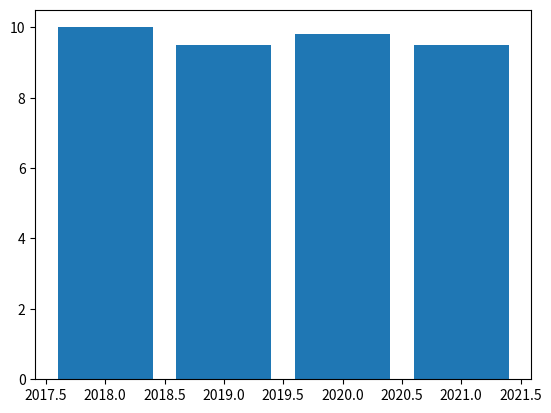

Reproduce this figure in Python.
listaAnos = [2018, 2019, 2020, 2021]
listaMedias = [10.0, 9.5, 9.8, 9.5]

import matplotlib.pyplot as plt

plt.bar(listaAnos, listaMedias)
plt.show()